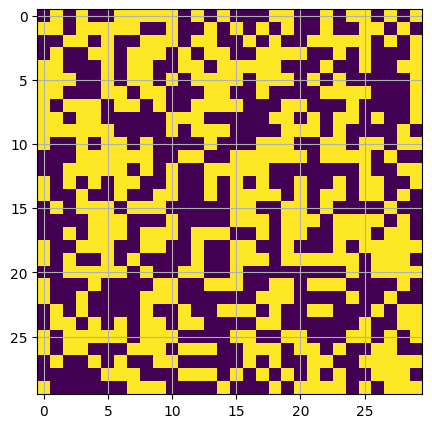

This chart was generated by the following Python code:
import numpy as np
import matplotlib.pyplot as plt

from scipy.ndimage import convolve, generate_binary_structure

plt.rc('font',family='Times New Roman')
plt.rc('figure', figsize=(10, 5))
plt.rcParams['axes.grid']=True


# 50 by 50 grid
N = 30

init_random = np.random.random((N,N))

lattice = np.zeros((N, N))
lattice[init_random>=0.5] = 1
lattice[init_random<0.5] = -1
plt.imshow(lattice)
plt.show()